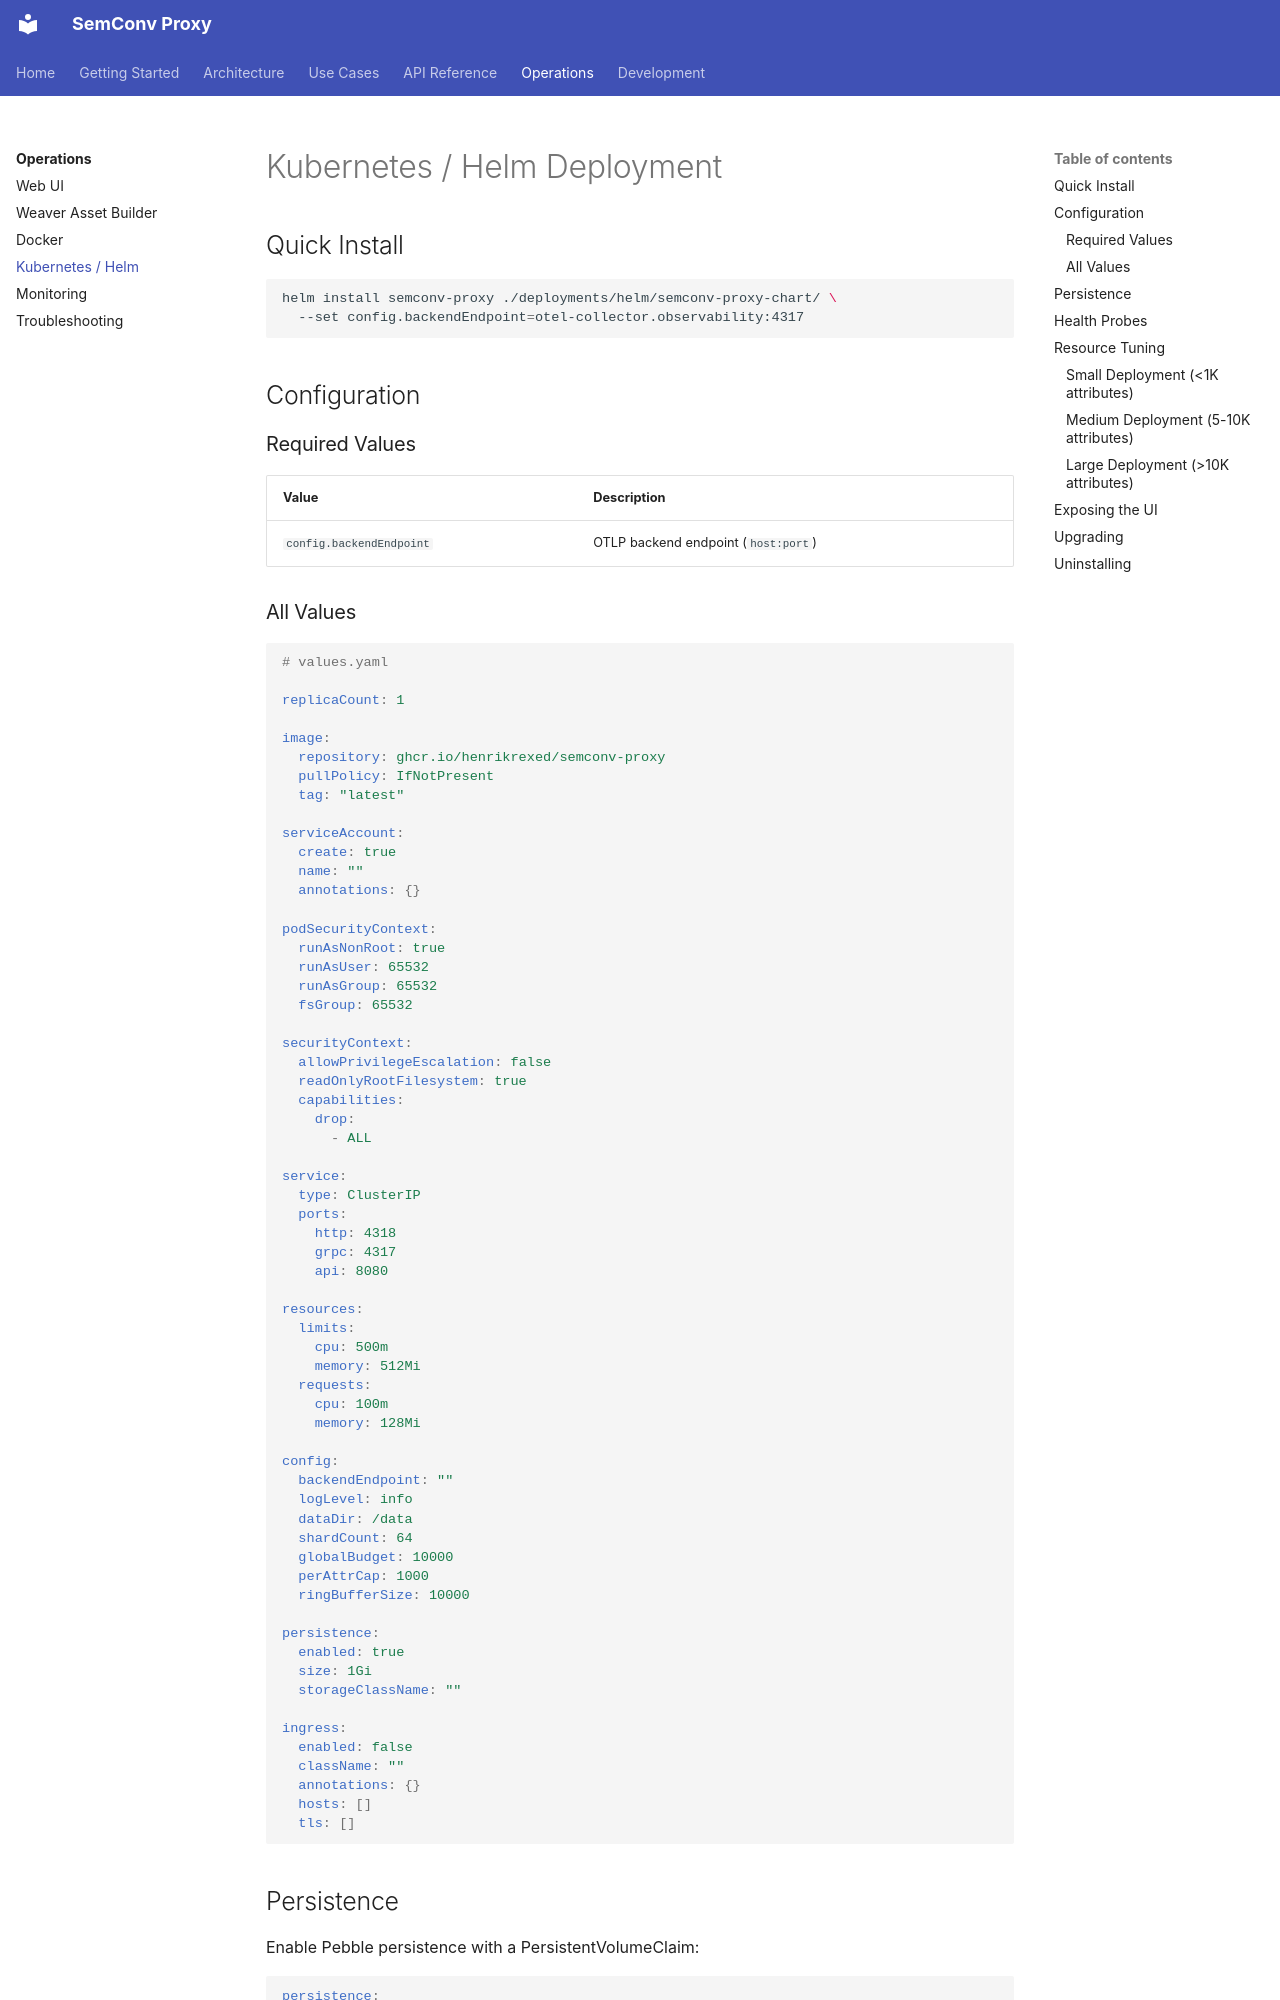

repository: henrikrexed/semconv-proxy · page: operations/kubernetes/index.html · generator: mkdocs

# Kubernetes / Helm Deployment

## Quick Install

```bash
helm install semconv-proxy ./deployments/helm/semconv-proxy-chart/ \
  --set config.backendEndpoint=otel-collector.observability:4317
```

## Configuration

### Required Values

| Value | Description |
|-------|-------------|
| `config.backendEndpoint` | OTLP backend endpoint (`host:port`) |

### All Values

```yaml
# values.yaml

replicaCount: 1

image:
  repository: ghcr.io/henrikrexed/semconv-proxy
  pullPolicy: IfNotPresent
  tag: "latest"

serviceAccount:
  create: true
  name: ""
  annotations: {}

podSecurityContext:
  runAsNonRoot: true
  runAsUser: 65532
  runAsGroup: 65532
  fsGroup: 65532

securityContext:
  allowPrivilegeEscalation: false
  readOnlyRootFilesystem: true
  capabilities:
    drop:
      - ALL

service:
  type: ClusterIP
  ports:
    http: 4318
    grpc: 4317
    api: 8080

resources:
  limits:
    cpu: 500m
    memory: 512Mi
  requests:
    cpu: 100m
    memory: 128Mi

config:
  backendEndpoint: ""
  logLevel: info
  dataDir: /data
  shardCount: 64
  globalBudget: 10000
  perAttrCap: 1000
  ringBufferSize: 10000

persistence:
  enabled: true
  size: 1Gi
  storageClassName: ""

ingress:
  enabled: false
  className: ""
  annotations: {}
  hosts: []
  tls: []
```

## Persistence

Enable Pebble persistence with a PersistentVolumeClaim:

```yaml
persistence:
  enabled: true
  size: 5Gi
  storageClassName: standard
```

The PVC mounts at `/data` inside the container. Dictionary state survives pod restarts and reschedules.
